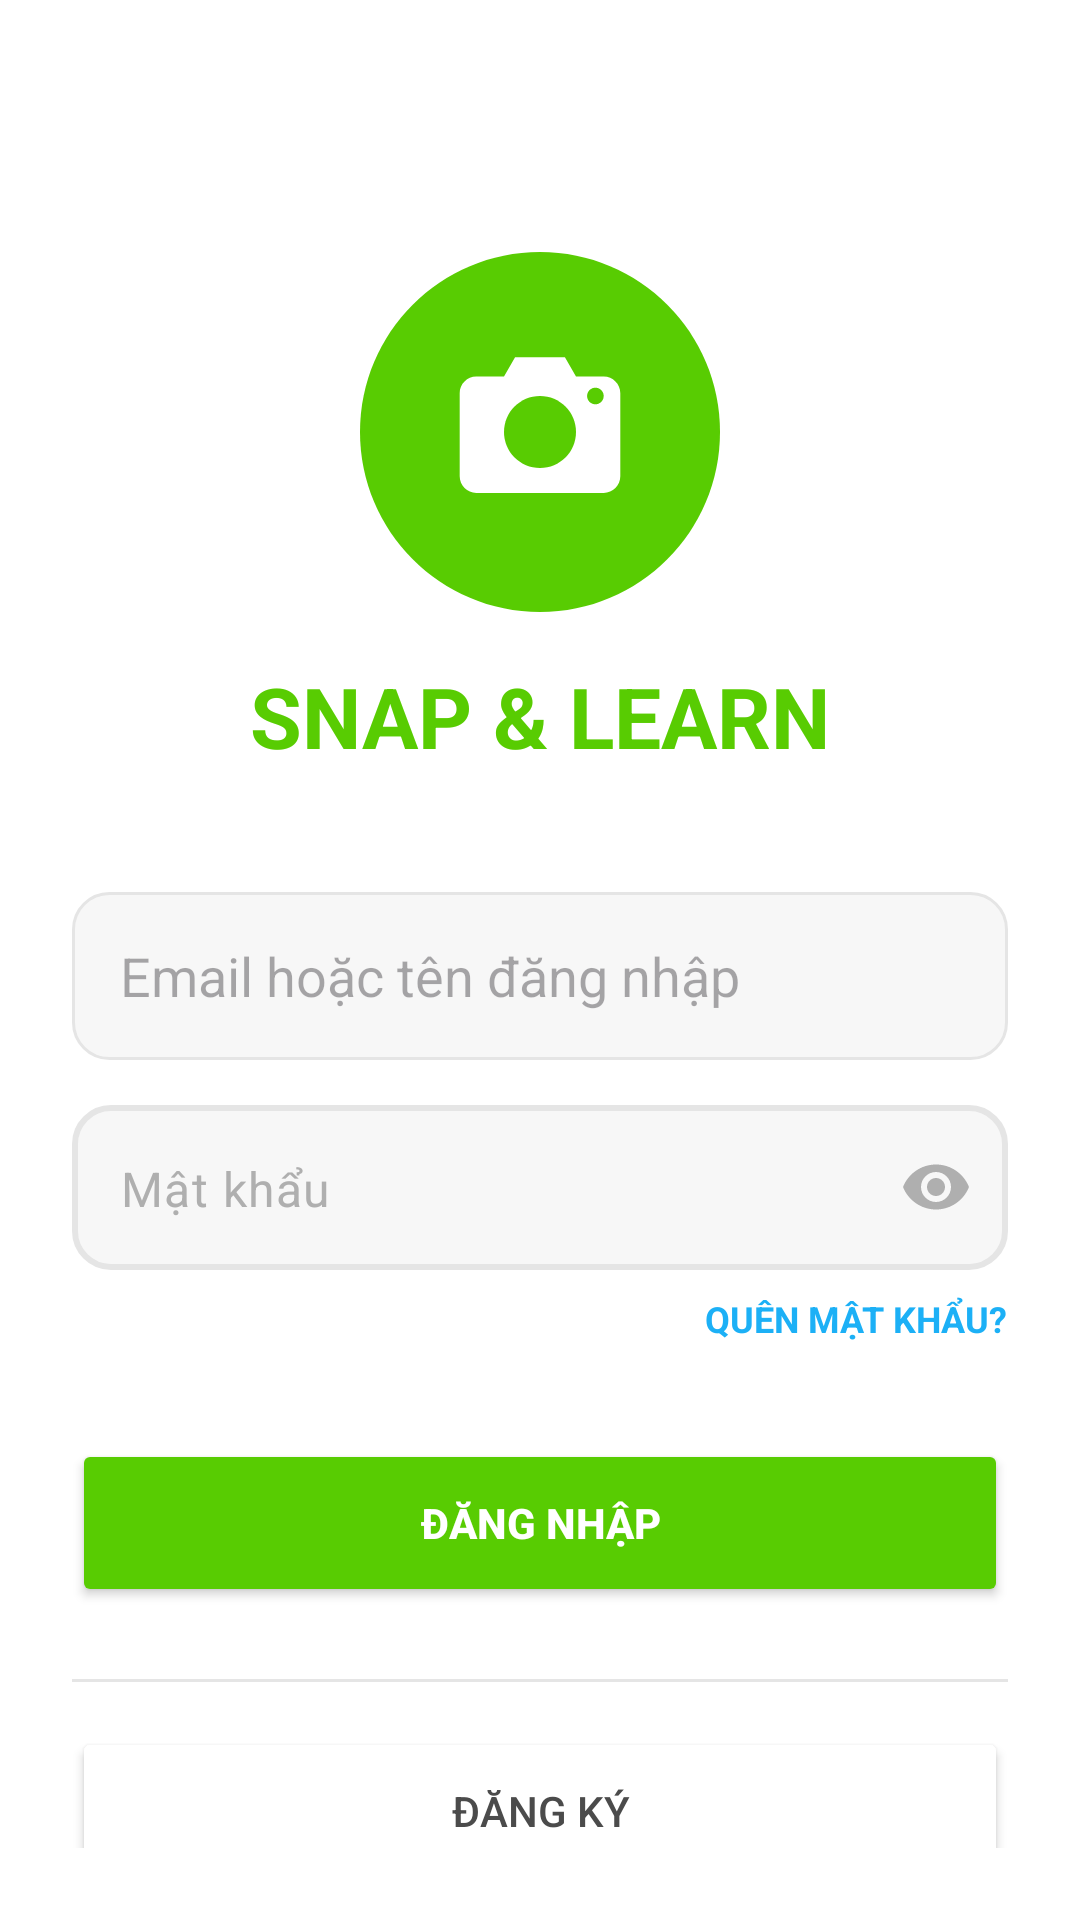

Here is an Android app screen rendered from its layout file. Give the layout XML and the strings, colors and styles it references.
<!-- AndroidManifest.xml: activity theme Theme.SnapLearn -->
<!-- res/layout/activity_login.xml -->
<?xml version="1.0" encoding="utf-8"?>
<LinearLayout xmlns:android="http://schemas.android.com/apk/res/android"
    xmlns:app="http://schemas.android.com/apk/res-auto"
    android:layout_width="match_parent"
    android:layout_height="match_parent"
    android:background="#FFFFFF"
    android:gravity="center_horizontal"
    android:orientation="vertical"
    android:padding="24dp">

    <ImageView
        android:id="@+id/img_logo"
        android:layout_width="120dp"
        android:layout_height="120dp"
        android:layout_marginTop="60dp"
        android:src="@drawable/ic_logo_circle" />

    <TextView
        android:id="@+id/tv_title"
        android:layout_width="wrap_content"
        android:layout_height="wrap_content"
        android:layout_marginTop="16dp"
        android:text="SNAP &amp; LEARN"
        android:textColor="#58CC02"
        android:textSize="28sp"
        android:textStyle="bold" />


    <EditText
        android:id="@+id/edt_username_gmail"
        android:layout_width="match_parent"
        android:layout_height="56dp"
        android:layout_marginTop="40dp"
        android:background="@drawable/bg_input_field"
        android:hint="Email hoặc tên đăng nhập"
        android:paddingHorizontal="16dp" />

    <com.google.android.material.textfield.TextInputLayout
        android:layout_width="match_parent"
        android:layout_height="wrap_content"
        android:layout_marginTop="15dp"
        app:hintEnabled="false"
        app:endIconMode="password_toggle"
        app:endIconTint="#AFAFAF">

        <EditText
            android:id="@+id/edt_password"
            android:layout_width="match_parent"
            android:layout_height="55dp"
            android:background="@drawable/bg_rounded_input"
            android:hint="Mật khẩu"
            android:inputType="textPassword"
            android:paddingStart="16dp"
            android:paddingEnd="48dp"
            android:textColor="#4B4B4B"
            android:textColorHint="#AFAFAF" />
    </com.google.android.material.textfield.TextInputLayout>

    <TextView
        android:id="@+id/tv_forgot_password"
        android:layout_width="wrap_content"
        android:layout_height="wrap_content"
        android:layout_gravity="end"
        android:layout_marginTop="8dp"
        android:text="QUÊN MẬT KHẨU?"
        android:textColor="#1CB0F6"
        android:textSize="12sp"
        android:textStyle="bold" />

    <Button
        android:id="@+id/btn_login"
        android:layout_width="match_parent"
        android:layout_height="56dp"
        android:layout_marginTop="32dp"
        android:backgroundTint="#58CC02"
        android:text="ĐĂNG NHẬP"
        android:textColor="#FFFFFF"
        android:textStyle="bold" />

    <View
        android:layout_width="match_parent"
        android:layout_height="1dp"
        android:layout_marginTop="24dp"
        android:background="#E5E5E5" />
    <Button
        android:id="@+id/btn_register_login"
        android:layout_width="match_parent"
        android:layout_height="56dp"
        android:layout_marginTop="15dp"
        android:backgroundTint="#FFFFFF"
        android:text="ĐĂNG KÝ"
        android:textColor="#4B4B4B"
        android:strokeColor="#E5E5E5"
        android:strokeWidth="2" />
    <ProgressBar
        android:id="@+id/pb_loading"
        android:layout_width="wrap_content"
        android:layout_height="wrap_content"
        android:visibility="gone"

        app:layout_constraintTop_toTopOf="parent"
        app:layout_constraintBottom_toBottomOf="parent"
        app:layout_constraintStart_toStartOf="parent"
        app:layout_constraintEnd_toEndOf="parent"
        />
</LinearLayout>
<!-- resources referenced by this layout -->
<resources>
  <!-- drawable bg_input_field (drawable) -->
  <shape xmlns:android="http://schemas.android.com/apk/res/android">
      <solid android:color="#F7F7F7" />
      <stroke android:width="1dp" android:color="#E5E5E5" />
      <corners android:radius="12dp" />
  </shape>
  <!-- drawable bg_rounded_input (drawable) -->
  <?xml version="1.0" encoding="utf-8"?>
  <shape xmlns:android="http://schemas.android.com/apk/res/android">
      <solid android:color="#F7F7F7" />
      <stroke android:width="2dp" android:color="#E5E5E5" />
      <corners android:radius="12dp" />
  </shape>
  <!-- drawable ic_logo_circle (drawable) -->
  <vector xmlns:android="http://schemas.android.com/apk/res/android"
      android:width="130dp"
      android:height="130dp"
      android:viewportWidth="130"
      android:viewportHeight="130">
  
      <path
          android:fillColor="#58CC02"
          android:pathData="M65,130C100.899,130 130,100.899 130,65C130,29.101 100.899,0 65,0C29.101,0 0,29.101 0,65C0,100.899 29.101,130 65,130Z" />
  
      <path
          android:fillColor="#FFFFFF"
          android:pathData="M88,45H78L74,38H56L52,45H42C38.7,45 36,47.7 36,51V81C36,84.3 38.7,87 42,87H88C91.3,87 94,84.3 94,81V51C94,47.7 91.3,45 88,45Z" />
  
      <path
          android:fillColor="#58CC02"
          android:pathData="M65,78C72.18,78 78,72.18 78,65C78,57.82 72.18,52 65,52C57.82,52 52,57.82 52,65C52,72.18 57.82,78 65,78Z" />
  
      <path
          android:fillColor="#58CC02"
          android:pathData="M85,55C86.657,55 88,53.657 88,52C88,50.343 86.657,49 85,49C83.343,49 82,50.343 82,52C82,53.657 83.343,55 85,55Z" />
  </vector>
  <style name="Theme.SnapLearn" parent="Base.Theme.SnapLearn" />
  <style name="Base.Theme.SnapLearn" parent="Theme.Material3.DayNight.NoActionBar">
          
          
      </style>
</resources>
